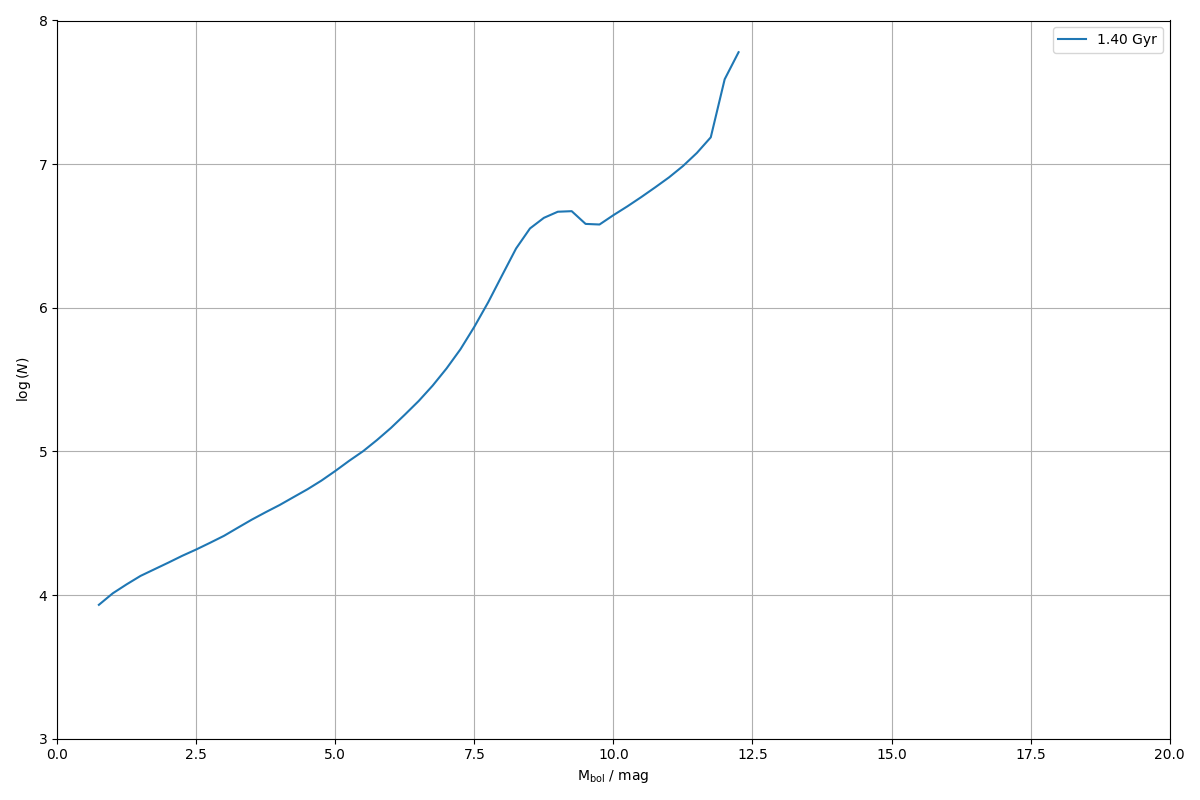

Values plotted in this chart, from the file beside it:
0.000000000000000000e+00, 0.000000000000000000e+00
2.500000000000000000e-01, 0.000000000000000000e+00
5.000000000000000000e-01, 0.000000000000000000e+00
7.500000000000000000e-01, 8.552719233029574752e+03
1.000000000000000000e+00, 1.028771664703140596e+04
1.250000000000000000e+00, 1.188387416917567862e+04
1.500000000000000000e+00, 1.360412086453676966e+04
1.750000000000000000e+00, 1.513251272604390579e+04
2.000000000000000000e+00, 1.682938450438566724e+04
2.250000000000000000e+00, 1.877809910638764632e+04
2.500000000000000000e+00, 2.076712401557436169e+04
2.750000000000000000e+00, 2.313485650527593316e+04
3.000000000000000000e+00, 2.585645437418406436e+04
3.250000000000000000e+00, 2.947042928505919190e+04
3.500000000000000000e+00, 3.352757084544406825e+04
3.750000000000000000e+00, 3.777560825593307527e+04
4.000000000000000000e+00, 4.237269713848894753e+04
4.250000000000000000e+00, 4.808233165091677074e+04
4.500000000000000000e+00, 5.452606814456887514e+04
4.750000000000000000e+00, 6.262571402127328474e+04
5.000000000000000000e+00, 7.310145681093769963e+04
5.250000000000000000e+00, 8.606911349860104383e+04
5.500000000000000000e+00, 1.003714154854285298e+05
5.750000000000000000e+00, 1.201061221821246581e+05
6.000000000000000000e+00, 1.456749526565824053e+05
6.250000000000000000e+00, 1.802683817032084044e+05
6.500000000000000000e+00, 2.245703397258805344e+05
6.750000000000000000e+00, 2.871257736002039164e+05
7.000000000000000000e+00, 3.781133155602659099e+05
7.250000000000000000e+00, 5.143737688448075787e+05
7.500000000000000000e+00, 7.377063563076986466e+05
7.750000000000000000e+00, 1.094689598851867719e+06
8.000000000000000000e+00, 1.686190580809371779e+06
8.250000000000000000e+00, 2.586739666220638901e+06
8.500000000000000000e+00, 3.567564492216122802e+06
8.750000000000000000e+00, 4.228211283733706921e+06
9.000000000000000000e+00, 4.663223153172758408e+06
9.250000000000000000e+00, 4.705661885091443546e+06
9.500000000000000000e+00, 3.836593413646358065e+06
9.750000000000000000e+00, 3.800276566781388130e+06
1.000000000000000000e+01, 4.414572161294900812e+06
1.025000000000000000e+01, 5.080625265417408198e+06
1.050000000000000000e+01, 5.896288450827123597e+06
1.075000000000000000e+01, 6.890130828279162757e+06
1.100000000000000000e+01, 8.092040802606936544e+06
1.125000000000000000e+01, 9.698855692361231893e+06
1.150000000000000000e+01, 1.196395210026370734e+07
1.175000000000000000e+01, 1.537519175669726357e+07
1.200000000000000000e+01, 3.898176634129571170e+07
1.225000000000000000e+01, 6.016298735821328312e+07
1.250000000000000000e+01, 0.000000000000000000e+00
1.275000000000000000e+01, 0.000000000000000000e+00
1.300000000000000000e+01, 0.000000000000000000e+00
1.325000000000000000e+01, 0.000000000000000000e+00
1.350000000000000000e+01, 0.000000000000000000e+00
1.375000000000000000e+01, 0.000000000000000000e+00
1.400000000000000000e+01, 0.000000000000000000e+00
1.425000000000000000e+01, 0.000000000000000000e+00
1.450000000000000000e+01, 0.000000000000000000e+00
1.475000000000000000e+01, 0.000000000000000000e+00
1.500000000000000000e+01, 0.000000000000000000e+00
... 19 more rows
